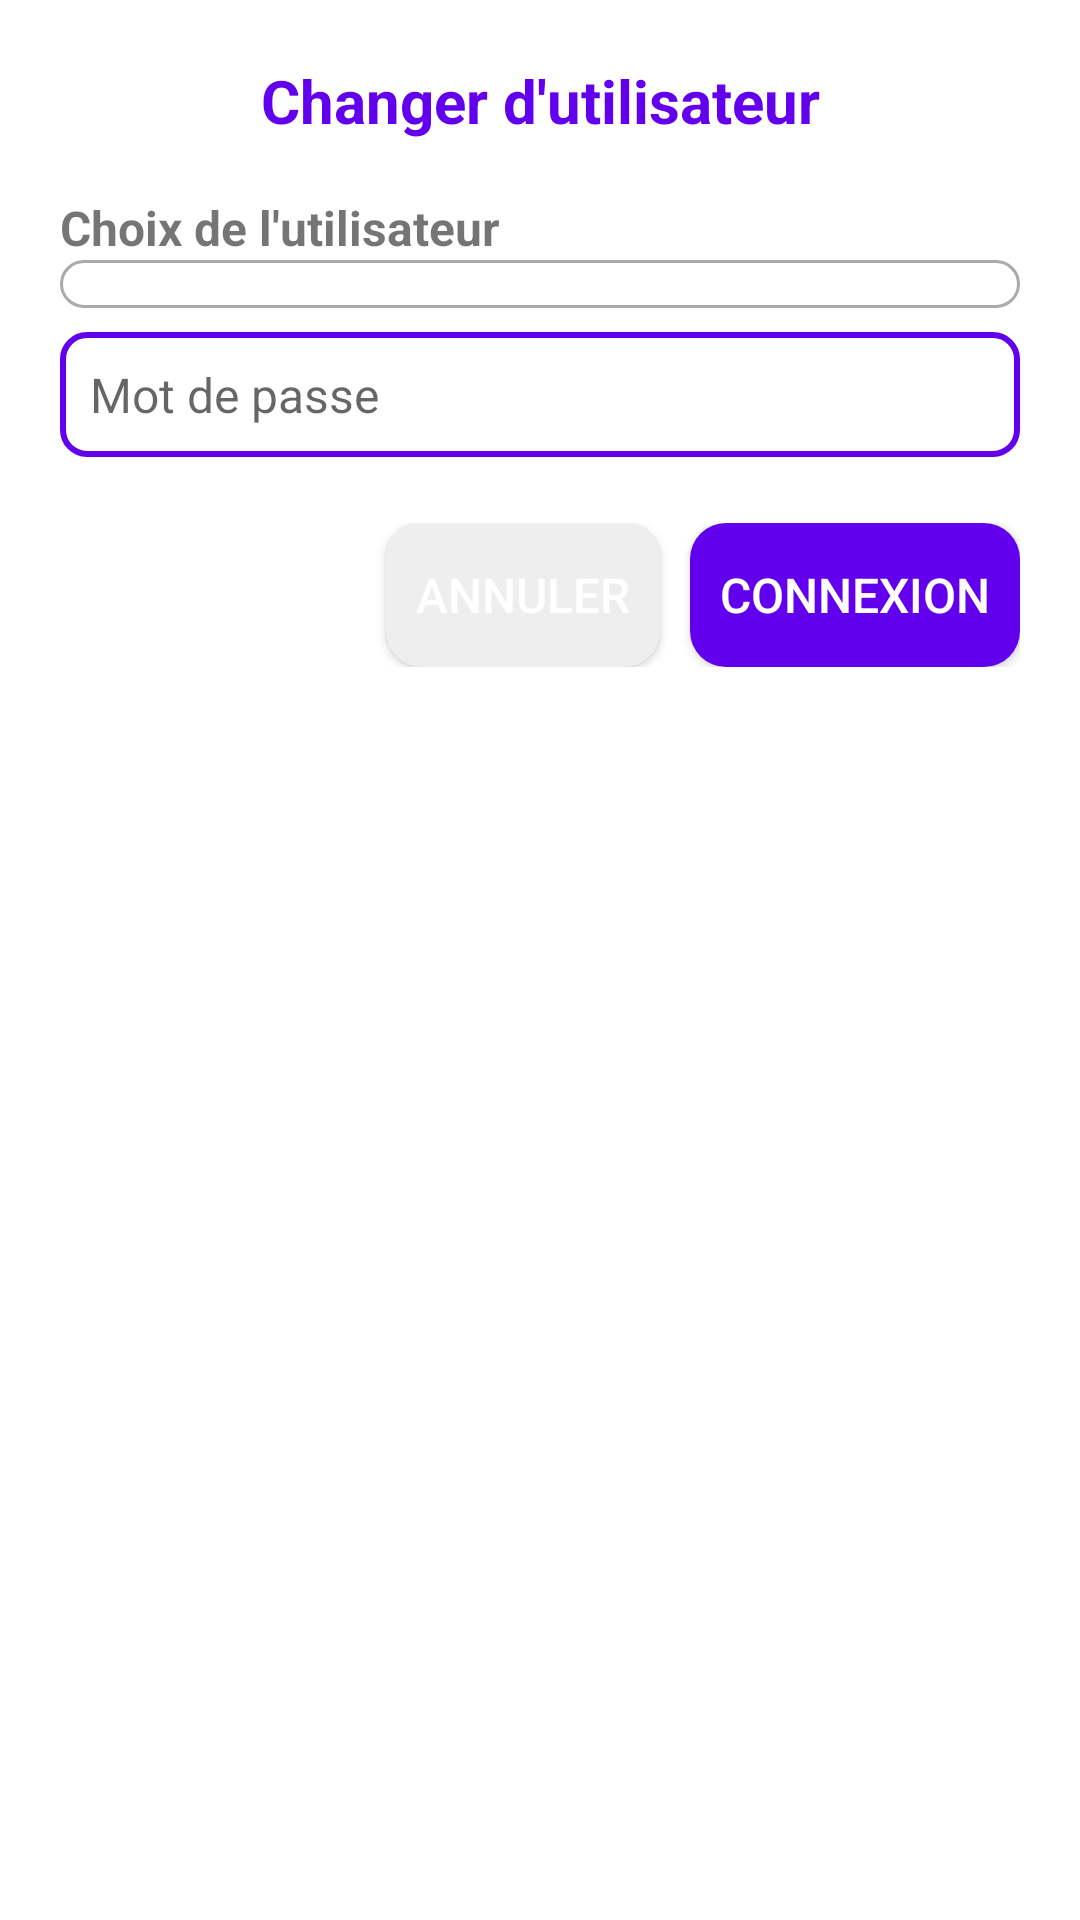

Write the Android layout XML for this screen, with the resource values it uses.
<!-- AndroidManifest.xml: application theme Theme.TabletteGourmande -->
<!-- res/layout/dialog_change_user.xml -->
<LinearLayout xmlns:android="http://schemas.android.com/apk/res/android"
    android:layout_width="match_parent"
    android:layout_height="wrap_content"
    android:orientation="vertical"
    android:padding="20dp"
    android:background="@drawable/dialog_background">

    
    <TextView
        android:id="@+id/dialogTitleChangerUtilisateur"
        android:layout_width="match_parent"
        android:layout_height="wrap_content"
        android:text="Changer d'utilisateur"
        android:textSize="20sp"
        android:textStyle="bold"
        android:textColor="#6200EE"
        android:gravity="center"
        android:paddingBottom="10dp"/>

    
    <TextView
        android:layout_width="match_parent"
        android:layout_height="wrap_content"
        android:text="Choix de l'utilisateur"
        android:textSize="16sp"
        android:textStyle="bold"
        android:paddingTop="8dp" />

    <Spinner
        android:id="@+id/spinnerUtilisateurs"
        android:layout_width="match_parent"
        android:layout_height="wrap_content"
        android:background="@drawable/spinner_background"
        android:padding="8dp"
        android:textStyle="bold"
        android:popupBackground="@android:color/white" />

    <EditText
        android:id="@+id/inputPassword"
        android:layout_width="match_parent"
        android:layout_height="wrap_content"

        android:layout_marginTop="8dp"
        android:hint="Mot de passe"
        android:background="@drawable/edit_text_style"
        android:inputType="textPassword"
        android:textColor="#000000"
        android:textSize="16sp"
        android:maxLength="40"
        android:padding="10dp"
        android:layout_marginBottom="10dp" />
    
    <LinearLayout
        android:layout_width="match_parent"
        android:layout_height="wrap_content"
        android:orientation="horizontal"
        android:gravity="end"
        android:paddingTop="12dp">

        <Button
            android:id="@+id/btnCancelDialog"
            android:layout_width="wrap_content"
            android:layout_height="wrap_content"
            android:background="@drawable/button_cancel_style"
            android:text="Annuler"
            android:textColor="#FFFFFF"
            android:textSize="16sp"
            android:padding="10dp"
            android:layout_marginEnd="10dp" />

        <Button
            android:id="@+id/btnConnexionUtilisateur"
            android:layout_width="wrap_content"
            android:layout_height="wrap_content"
            android:background="@drawable/button_style"
            android:text="Connexion"
            android:textColor="#FFFFFF"
            android:textSize="16sp"
            android:padding="10dp" />
    </LinearLayout>

</LinearLayout>
<!-- resources referenced by this layout -->
<resources>
  <!-- drawable button_cancel_style (drawable) -->
  <?xml version="1.0" encoding="utf-8"?>
  <shape xmlns:android="http://schemas.android.com/apk/res/android" android:shape="rectangle">
      <solid android:color="#EEEEEE"/> 
      <corners android:radius="12dp"/>
      <padding android:left="10dp" android:right="10dp"/>
  </shape>
  <!-- drawable button_style (drawable) -->
  <?xml version="1.0" encoding="utf-8"?>
  <shape xmlns:android="http://schemas.android.com/apk/res/android" android:shape="rectangle">
      <solid android:color="#6200EE"/> 
      <corners android:radius="12dp"/>
      <padding android:left="10dp" android:right="10dp"/>
  </shape>
  <!-- drawable dialog_background (drawable) -->
  <?xml version="1.0" encoding="utf-8"?>
  <shape xmlns:android="http://schemas.android.com/apk/res/android" android:shape="rectangle">
      <solid android:color="#FFFFFF"/>
      <corners android:radius="16dp"/>
      <padding android:left="20dp" android:right="20dp" android:top="10dp" android:bottom="10dp"/>
  </shape>
  <!-- drawable edit_text_style (drawable) -->
  <?xml version="1.0" encoding="utf-8"?>
  <shape xmlns:android="http://schemas.android.com/apk/res/android" android:shape="rectangle">
      <solid android:color="#FFFFFF"/> 
      <stroke android:width="2dp" android:color="#6200EE"/> 
      <corners android:radius="8dp"/> 
      <padding android:left="8dp" android:right="8dp"/>
  </shape>
  <!-- drawable spinner_background (drawable) -->
  <shape xmlns:android="http://schemas.android.com/apk/res/android"
      android:shape="rectangle">
  
      <solid android:color="@android:color/white" />
      <corners android:radius="8dp" />
      <stroke
          android:width="1dp"
          android:color="@android:color/darker_gray" />
  </shape>
  <style name="Theme.TabletteGourmande" parent="Theme.MaterialComponents.DayNight.DarkActionBar">
          
          <item name="colorPrimary">@color/purple_500</item>
          <item name="colorPrimaryVariant">@color/purple_700</item>
          <item name="colorOnPrimary">@color/white</item>
          
          <item name="colorSecondary">@color/teal_200</item>
          <item name="colorSecondaryVariant">@color/teal_700</item>
          <item name="colorOnSecondary">@color/black</item>
          
          <item name="android:statusBarColor">?attr/colorPrimaryVariant</item>
          
      </style>
  <color name="purple_500">#FF6200EE</color>
  <color name="purple_700">#FF3700B3</color>
  <color name="white">#FFFFFFFF</color>
  <color name="teal_200">#FF03DAC5</color>
  <color name="teal_700">#FF018786</color>
  <color name="black">#FF000000</color>
</resources>
